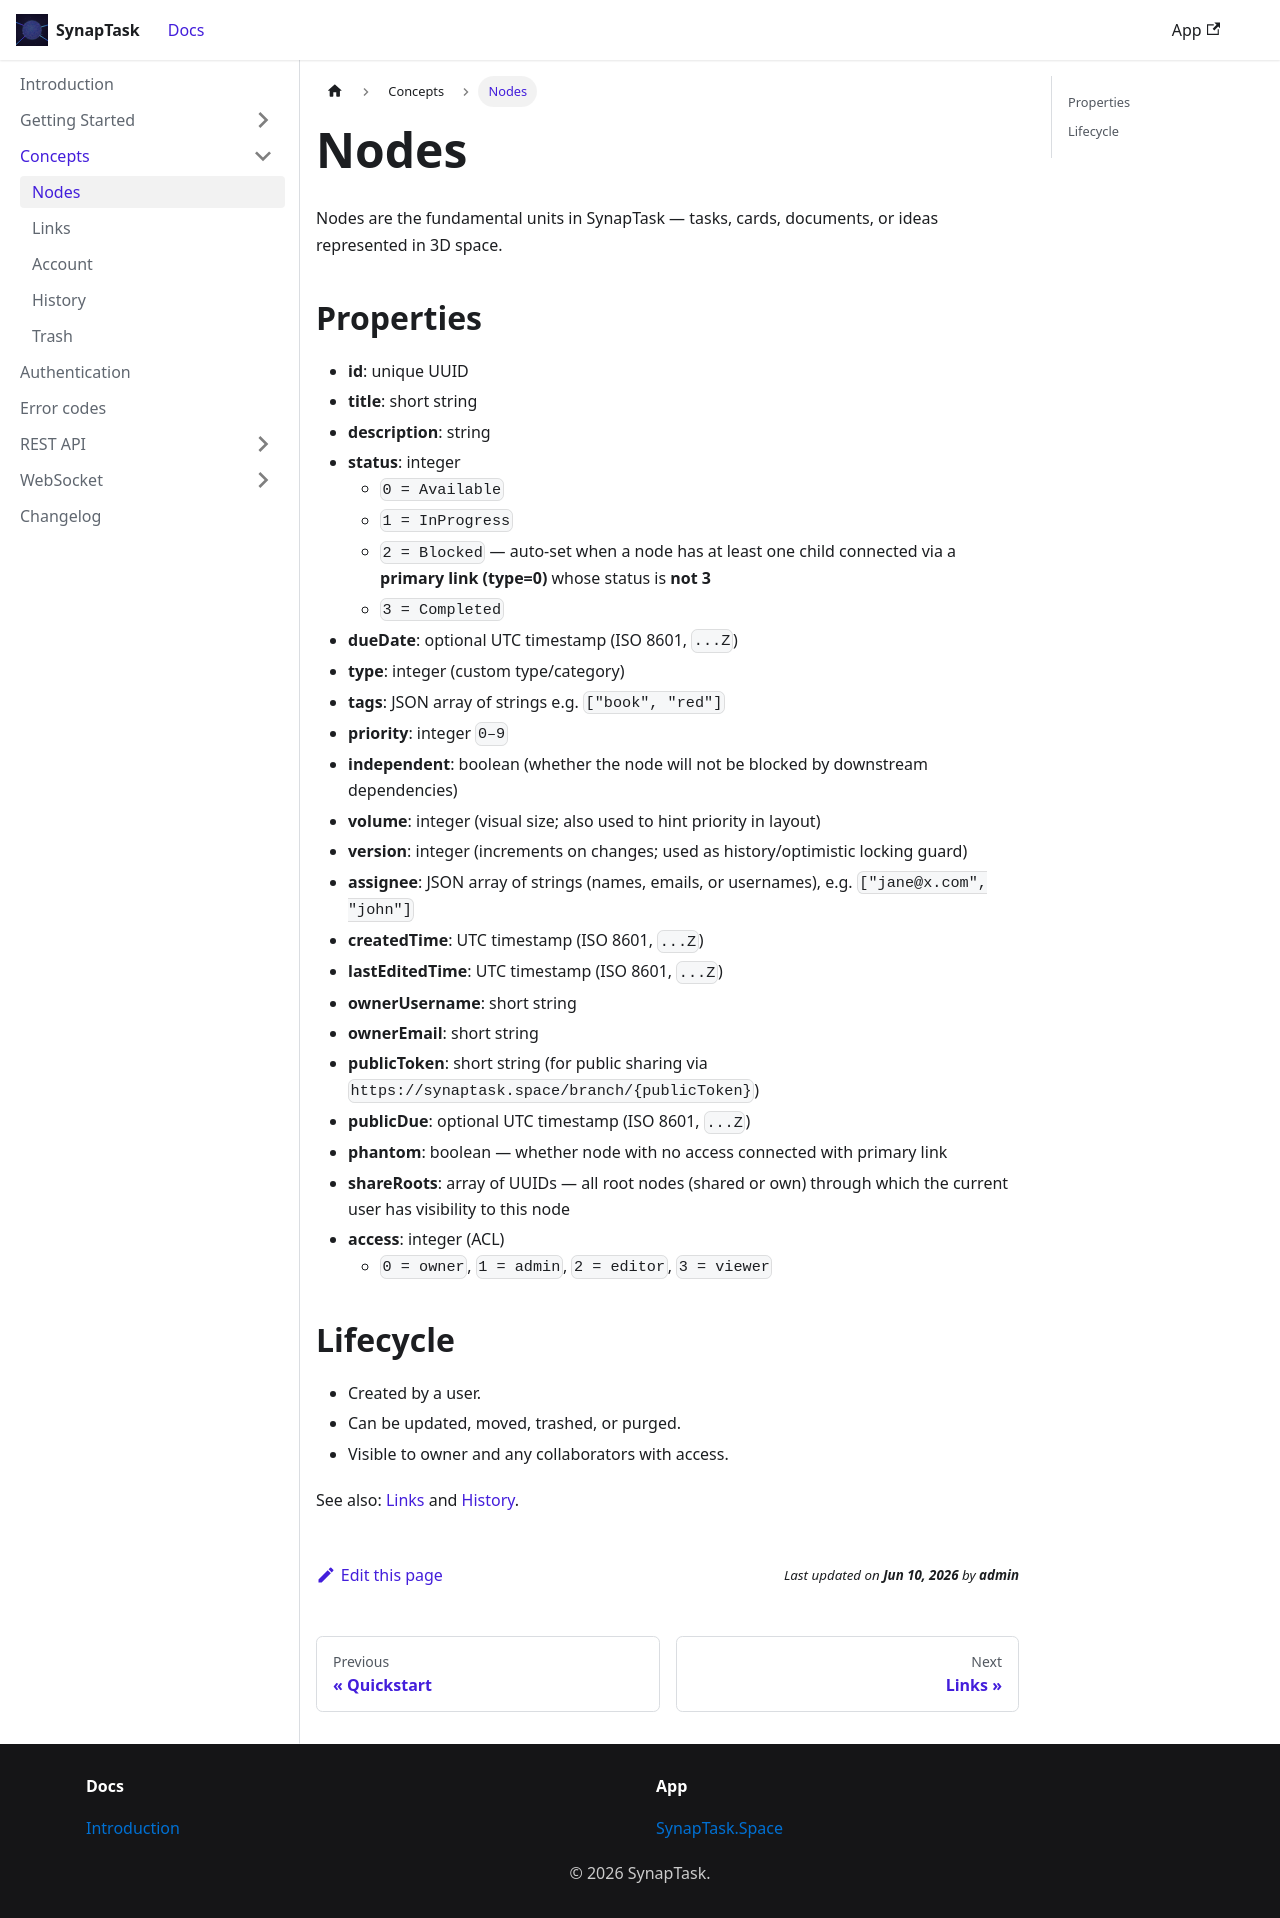

repository: arsenlblack/synaptask · page: concepts/nodes.html · generator: docusaurus

---
title: Nodes
slug: /concepts/nodes
---

Nodes are the fundamental units in SynapTask — tasks, cards, documents, or ideas represented in 3D space.

## Properties
- **id**: unique UUID
- **title**: short string
- **description**: string
- **status**: integer  
  - `0 = Available`  
  - `1 = InProgress`  
  - `2 = Blocked` — auto-set when a node has at least one child connected via a **primary link (type=0)** whose status is **not 3**  
  - `3 = Completed`
- **dueDate**: optional UTC timestamp (ISO 8601, `...Z`)
- **type**: integer (custom type/category)
- **tags**: JSON array of strings e.g. `["book", "red"]`
- **priority**: integer `0–9`
- **independent**: boolean (whether the node will not be blocked by downstream dependencies)
- **volume**: integer (visual size; also used to hint priority in layout)
- **version**: integer (increments on changes; used as history/optimistic locking guard)
- **assignee**: JSON array of strings (names, emails, or usernames), e.g. `["jane@x.com", "john"]`
- **createdTime**: UTC timestamp (ISO 8601, `...Z`)
- **lastEditedTime**: UTC timestamp (ISO 8601, `...Z`)
- **ownerUsername**: short string
- **ownerEmail**: short string
- **publicToken**: short string (for public sharing via `https://synaptask.space/branch/{publicToken}`)
- **publicDue**: optional UTC timestamp (ISO 8601, `...Z`)
- **phantom**: boolean — whether node with no access connected with primary link
- **shareRoots**: array of UUIDs — all root nodes (shared or own) through which the current user has visibility to this node
- **access**: integer (ACL)  
  - `0 = owner`, `1 = admin`, `2 = editor`, `3 = viewer`



## Lifecycle
- Created by a user.
- Can be updated, moved, trashed, or purged.
- Visible to owner and any collaborators with access.

See also: [Links](./links) and [History](./history).
